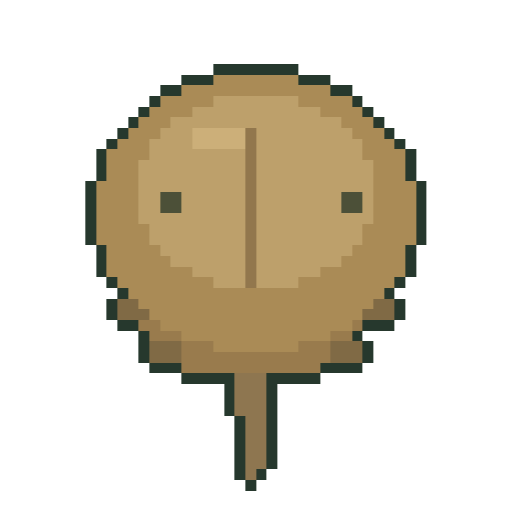
t = 0.00 s
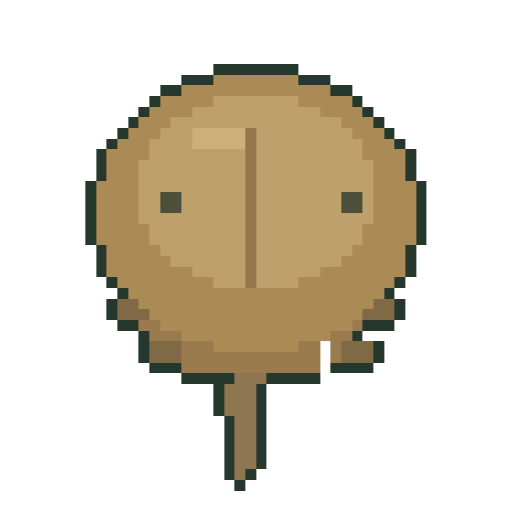
t = 0.45 s
t = 0.75 s: frame unchanged from t = 0.45 s, image omitted
t = 1.20 s: frame unchanged from t = 0.00 s, image omitted
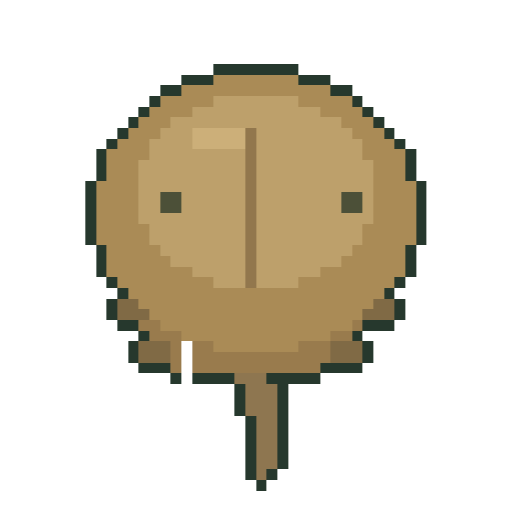
t = 1.65 s
t = 1.95 s: frame unchanged from t = 1.65 s, image omitted

The animated SVG that drew these frames (rendered in a browser with its animation timeline set to each time). Animation: 3 CSS @keyframes rules; one cycle of 2.40 s, repeats indefinitely.

<svg xmlns="http://www.w3.org/2000/svg" viewBox="0 0 48 48" role="img" aria-labelledby="title" shape-rendering="crispEdges" data-species="horseshoe-crab" data-sprite-frames="3"><title id="title">Original animated pixel illustration of Atlantic Horseshoe Crab</title><style>.frame-0{opacity:1;animation:frame-0 2.4s steps(1,end) -1.429s infinite}.frame-1{opacity:0;animation:frame-1 2.4s steps(1,end) -1.429s infinite}.frame-2{opacity:0;animation:frame-2 2.4s steps(1,end) -1.429s infinite}@keyframes frame-0{0.0000%{opacity:1}25.0000%{opacity:0}50.0000%{opacity:1}75.0000%{opacity:0}100%{opacity:1}}@keyframes frame-1{0.0000%{opacity:0}25.0000%{opacity:1}50.0000%{opacity:0}75.0000%{opacity:0}100%{opacity:0}}@keyframes frame-2{0.0000%{opacity:0}25.0000%{opacity:0}50.0000%{opacity:0}75.0000%{opacity:1}100%{opacity:0}}@media(prefers-reduced-motion:reduce){.sprite-frame{animation:none!important;opacity:0!important}.frame-0{opacity:1!important}}</style><g class="sprite-frame frame-0" data-frame="0"><rect x="20" y="6" width="8" height="1" fill="#26382d"/><rect x="17" y="7" width="3" height="1" fill="#26382d"/><rect x="20" y="7" width="8" height="1" fill="#aa8b56"/><rect x="28" y="7" width="3" height="1" fill="#26382d"/><rect x="15" y="8" width="2" height="1" fill="#26382d"/><rect x="17" y="8" width="14" height="1" fill="#aa8b56"/><rect x="31" y="8" width="2" height="1" fill="#26382d"/><rect x="14" y="9" width="1" height="1" fill="#26382d"/><rect x="15" y="9" width="5" height="1" fill="#aa8b56"/><rect x="20" y="9" width="8" height="1" fill="#bda06b"/><rect x="28" y="9" width="5" height="1" fill="#aa8b56"/><rect x="33" y="9" width="1" height="1" fill="#26382d"/><rect x="13" y="10" width="1" height="1" fill="#26382d"/><rect x="14" y="10" width="4" height="1" fill="#aa8b56"/><rect x="18" y="10" width="12" height="1" fill="#bda06b"/><rect x="30" y="10" width="4" height="1" fill="#aa8b56"/><rect x="34" y="10" width="1" height="1" fill="#26382d"/><rect x="12" y="11" width="1" height="1" fill="#26382d"/><rect x="13" y="11" width="3" height="1" fill="#aa8b56"/><rect x="16" y="11" width="16" height="1" fill="#bda06b"/><rect x="32" y="11" width="3" height="1" fill="#aa8b56"/><rect x="35" y="11" width="1" height="1" fill="#26382d"/><rect x="11" y="12" width="1" height="1" fill="#26382d"/><rect x="12" y="12" width="3" height="1" fill="#aa8b56"/><rect x="15" y="12" width="3" height="1" fill="#bda06b"/><rect x="18" y="12" width="5" height="1" fill="#ccaf79"/><rect x="23" y="12" width="1" height="1" fill="#92774d"/><rect x="24" y="12" width="9" height="1" fill="#bda06b"/><rect x="33" y="12" width="3" height="1" fill="#aa8b56"/><rect x="36" y="12" width="1" height="1" fill="#26382d"/><rect x="10" y="13" width="1" height="1" fill="#26382d"/><rect x="11" y="13" width="3" height="1" fill="#aa8b56"/><rect x="14" y="13" width="4" height="1" fill="#bda06b"/><rect x="18" y="13" width="5" height="1" fill="#ccaf79"/><rect x="23" y="13" width="1" height="1" fill="#92774d"/><rect x="24" y="13" width="10" height="1" fill="#bda06b"/><rect x="34" y="13" width="3" height="1" fill="#aa8b56"/><rect x="37" y="13" width="1" height="1" fill="#26382d"/><rect x="9" y="14" width="1" height="1" fill="#26382d"/><rect x="10" y="14" width="4" height="1" fill="#aa8b56"/><rect x="14" y="14" width="9" height="1" fill="#bda06b"/><rect x="23" y="14" width="1" height="1" fill="#92774d"/><rect x="24" y="14" width="10" height="1" fill="#bda06b"/><rect x="34" y="14" width="4" height="1" fill="#aa8b56"/><rect x="38" y="14" width="1" height="1" fill="#26382d"/><rect x="9" y="15" width="1" height="1" fill="#26382d"/><rect x="10" y="15" width="3" height="1" fill="#aa8b56"/><rect x="13" y="15" width="10" height="1" fill="#bda06b"/><rect x="23" y="15" width="1" height="1" fill="#92774d"/><rect x="24" y="15" width="11" height="1" fill="#bda06b"/><rect x="35" y="15" width="3" height="1" fill="#aa8b56"/><rect x="38" y="15" width="1" height="1" fill="#26382d"/><rect x="9" y="16" width="1" height="1" fill="#26382d"/><rect x="10" y="16" width="3" height="1" fill="#aa8b56"/><rect x="13" y="16" width="10" height="1" fill="#bda06b"/><rect x="23" y="16" width="1" height="1" fill="#92774d"/><rect x="24" y="16" width="11" height="1" fill="#bda06b"/><rect x="35" y="16" width="3" height="1" fill="#aa8b56"/><rect x="38" y="16" width="1" height="1" fill="#26382d"/><rect x="8" y="17" width="1" height="1" fill="#26382d"/><rect x="9" y="17" width="4" height="1" fill="#aa8b56"/><rect x="13" y="17" width="10" height="1" fill="#bda06b"/><rect x="23" y="17" width="1" height="1" fill="#92774d"/><rect x="24" y="17" width="11" height="1" fill="#bda06b"/><rect x="35" y="17" width="4" height="1" fill="#aa8b56"/><rect x="39" y="17" width="1" height="1" fill="#26382d"/><rect x="8" y="18" width="1" height="1" fill="#26382d"/><rect x="9" y="18" width="4" height="1" fill="#aa8b56"/><rect x="13" y="18" width="2" height="1" fill="#bda06b"/><rect x="15" y="18" width="2" height="1" fill="#4c5038"/><rect x="17" y="18" width="6" height="1" fill="#bda06b"/><rect x="23" y="18" width="1" height="1" fill="#92774d"/><rect x="24" y="18" width="8" height="1" fill="#bda06b"/><rect x="32" y="18" width="2" height="1" fill="#4c5038"/><rect x="34" y="18" width="1" height="1" fill="#bda06b"/><rect x="35" y="18" width="4" height="1" fill="#aa8b56"/><rect x="39" y="18" width="1" height="1" fill="#26382d"/><rect x="8" y="19" width="1" height="1" fill="#26382d"/><rect x="9" y="19" width="4" height="1" fill="#aa8b56"/><rect x="13" y="19" width="2" height="1" fill="#bda06b"/><rect x="15" y="19" width="2" height="1" fill="#4c5038"/><rect x="17" y="19" width="6" height="1" fill="#bda06b"/><rect x="23" y="19" width="1" height="1" fill="#92774d"/><rect x="24" y="19" width="8" height="1" fill="#bda06b"/><rect x="32" y="19" width="2" height="1" fill="#4c5038"/><rect x="34" y="19" width="1" height="1" fill="#bda06b"/><rect x="35" y="19" width="4" height="1" fill="#aa8b56"/><rect x="39" y="19" width="1" height="1" fill="#26382d"/><rect x="8" y="20" width="1" height="1" fill="#26382d"/><rect x="9" y="20" width="4" height="1" fill="#aa8b56"/><rect x="13" y="20" width="10" height="1" fill="#bda06b"/><rect x="23" y="20" width="1" height="1" fill="#92774d"/><rect x="24" y="20" width="11" height="1" fill="#bda06b"/><rect x="35" y="20" width="4" height="1" fill="#aa8b56"/><rect x="39" y="20" width="1" height="1" fill="#26382d"/><rect x="8" y="21" width="1" height="1" fill="#26382d"/><rect x="9" y="21" width="5" height="1" fill="#aa8b56"/><rect x="14" y="21" width="9" height="1" fill="#bda06b"/><rect x="23" y="21" width="1" height="1" fill="#92774d"/><rect x="24" y="21" width="10" height="1" fill="#bda06b"/><rect x="34" y="21" width="5" height="1" fill="#aa8b56"/><rect x="39" y="21" width="1" height="1" fill="#26382d"/><rect x="8" y="22" width="1" height="1" fill="#26382d"/><rect x="9" y="22" width="5" height="1" fill="#aa8b56"/><rect x="14" y="22" width="9" height="1" fill="#bda06b"/><rect x="23" y="22" width="1" height="1" fill="#92774d"/><rect x="24" y="22" width="10" height="1" fill="#bda06b"/><rect x="34" y="22" width="5" height="1" fill="#aa8b56"/><rect x="39" y="22" width="1" height="1" fill="#26382d"/><rect x="9" y="23" width="1" height="1" fill="#26382d"/><rect x="10" y="23" width="5" height="1" fill="#aa8b56"/><rect x="15" y="23" width="8" height="1" fill="#bda06b"/><rect x="23" y="23" width="1" height="1" fill="#92774d"/><rect x="24" y="23" width="9" height="1" fill="#bda06b"/><rect x="33" y="23" width="5" height="1" fill="#aa8b56"/><rect x="38" y="23" width="1" height="1" fill="#26382d"/><rect x="9" y="24" width="1" height="1" fill="#26382d"/><rect x="10" y="24" width="6" height="1" fill="#aa8b56"/><rect x="16" y="24" width="7" height="1" fill="#bda06b"/><rect x="23" y="24" width="1" height="1" fill="#92774d"/><rect x="24" y="24" width="8" height="1" fill="#bda06b"/><rect x="32" y="24" width="6" height="1" fill="#aa8b56"/><rect x="38" y="24" width="1" height="1" fill="#26382d"/><rect x="9" y="25" width="1" height="1" fill="#26382d"/><rect x="10" y="25" width="8" height="1" fill="#aa8b56"/><rect x="18" y="25" width="5" height="1" fill="#bda06b"/><rect x="23" y="25" width="1" height="1" fill="#92774d"/><rect x="24" y="25" width="6" height="1" fill="#bda06b"/><rect x="30" y="25" width="8" height="1" fill="#aa8b56"/><rect x="38" y="25" width="1" height="1" fill="#26382d"/><rect x="10" y="26" width="1" height="1" fill="#26382d"/><rect x="11" y="26" width="9" height="1" fill="#aa8b56"/><rect x="20" y="26" width="3" height="1" fill="#bda06b"/><rect x="23" y="26" width="1" height="1" fill="#92774d"/><rect x="24" y="26" width="4" height="1" fill="#bda06b"/><rect x="28" y="26" width="9" height="1" fill="#aa8b56"/><rect x="37" y="26" width="1" height="1" fill="#26382d"/><rect x="11" y="27" width="1" height="1" fill="#26382d"/><rect x="12" y="27" width="24" height="1" fill="#aa8b56"/><rect x="36" y="27" width="1" height="1" fill="#26382d"/><rect x="10" y="28" width="1" height="1" fill="#26382d"/><rect x="11" y="28" width="2" height="1" fill="#806a45"/><rect x="13" y="28" width="22" height="1" fill="#aa8b56"/><rect x="35" y="28" width="2" height="1" fill="#806a45"/><rect x="37" y="28" width="1" height="1" fill="#26382d"/><rect x="10" y="29" width="1" height="1" fill="#26382d"/><rect x="11" y="29" width="3" height="1" fill="#806a45"/><rect x="14" y="29" width="20" height="1" fill="#aa8b56"/><rect x="34" y="29" width="3" height="1" fill="#806a45"/><rect x="37" y="29" width="1" height="1" fill="#26382d"/><rect x="11" y="30" width="2" height="1" fill="#26382d"/><rect x="13" y="30" width="2" height="1" fill="#997b4d"/><rect x="15" y="30" width="18" height="1" fill="#aa8b56"/><rect x="33" y="30" width="1" height="1" fill="#997b4d"/><rect x="34" y="30" width="3" height="1" fill="#26382d"/><rect x="13" y="31" width="1" height="1" fill="#26382d"/><rect x="14" y="31" width="3" height="1" fill="#997b4d"/><rect x="17" y="31" width="14" height="1" fill="#aa8b56"/><rect x="31" y="31" width="2" height="1" fill="#997b4d"/><rect x="33" y="31" width="1" height="1" fill="#26382d"/><rect x="13" y="32" width="1" height="1" fill="#26382d"/><rect x="14" y="32" width="3" height="1" fill="#806a45"/><rect x="17" y="32" width="3" height="1" fill="#997b4d"/><rect x="20" y="32" width="8" height="1" fill="#aa8b56"/><rect x="28" y="32" width="3" height="1" fill="#997b4d"/><rect x="31" y="32" width="3" height="1" fill="#806a45"/><rect x="34" y="32" width="1" height="1" fill="#26382d"/><rect x="13" y="33" width="1" height="1" fill="#26382d"/><rect x="14" y="33" width="3" height="1" fill="#806a45"/><rect x="17" y="33" width="14" height="1" fill="#997b4d"/><rect x="31" y="33" width="3" height="1" fill="#806a45"/><rect x="34" y="33" width="1" height="1" fill="#26382d"/><rect x="14" y="34" width="3" height="1" fill="#26382d"/><rect x="17" y="34" width="13" height="1" fill="#997b4d"/><rect x="30" y="34" width="4" height="1" fill="#26382d"/><rect x="17" y="35" width="5" height="1" fill="#26382d"/><rect x="22" y="35" width="3" height="1" fill="#8e7650"/><rect x="25" y="35" width="5" height="1" fill="#26382d"/><rect x="21" y="36" width="1" height="1" fill="#26382d"/><rect x="22" y="36" width="3" height="1" fill="#8e7650"/><rect x="25" y="36" width="1" height="1" fill="#26382d"/><rect x="21" y="37" width="1" height="1" fill="#26382d"/><rect x="22" y="37" width="3" height="1" fill="#8e7650"/><rect x="25" y="37" width="1" height="1" fill="#26382d"/><rect x="21" y="38" width="1" height="1" fill="#26382d"/><rect x="22" y="38" width="3" height="1" fill="#8e7650"/><rect x="25" y="38" width="1" height="1" fill="#26382d"/><rect x="22" y="39" width="1" height="1" fill="#26382d"/><rect x="23" y="39" width="2" height="1" fill="#8e7650"/><rect x="25" y="39" width="1" height="1" fill="#26382d"/><rect x="22" y="40" width="1" height="1" fill="#26382d"/><rect x="23" y="40" width="2" height="1" fill="#8e7650"/><rect x="25" y="40" width="1" height="1" fill="#26382d"/><rect x="22" y="41" width="1" height="1" fill="#26382d"/><rect x="23" y="41" width="2" height="1" fill="#8e7650"/><rect x="25" y="41" width="1" height="1" fill="#26382d"/><rect x="22" y="42" width="1" height="1" fill="#26382d"/><rect x="23" y="42" width="2" height="1" fill="#8e7650"/><rect x="25" y="42" width="1" height="1" fill="#26382d"/><rect x="22" y="43" width="1" height="1" fill="#26382d"/><rect x="23" y="43" width="2" height="1" fill="#8e7650"/><rect x="25" y="43" width="1" height="1" fill="#26382d"/><rect x="22" y="44" width="1" height="1" fill="#26382d"/><rect x="23" y="44" width="1" height="1" fill="#8e7650"/><rect x="24" y="44" width="1" height="1" fill="#26382d"/><rect x="23" y="45" width="1" height="1" fill="#26382d"/></g><g class="sprite-frame frame-1" data-frame="1"><rect x="20" y="6" width="8" height="1" fill="#26382d"/><rect x="17" y="7" width="3" height="1" fill="#26382d"/><rect x="20" y="7" width="8" height="1" fill="#aa8b56"/><rect x="28" y="7" width="3" height="1" fill="#26382d"/><rect x="15" y="8" width="2" height="1" fill="#26382d"/><rect x="17" y="8" width="14" height="1" fill="#aa8b56"/><rect x="31" y="8" width="2" height="1" fill="#26382d"/><rect x="14" y="9" width="1" height="1" fill="#26382d"/><rect x="15" y="9" width="5" height="1" fill="#aa8b56"/><rect x="20" y="9" width="8" height="1" fill="#bda06b"/><rect x="28" y="9" width="5" height="1" fill="#aa8b56"/><rect x="33" y="9" width="1" height="1" fill="#26382d"/><rect x="13" y="10" width="1" height="1" fill="#26382d"/><rect x="14" y="10" width="4" height="1" fill="#aa8b56"/><rect x="18" y="10" width="12" height="1" fill="#bda06b"/><rect x="30" y="10" width="4" height="1" fill="#aa8b56"/><rect x="34" y="10" width="1" height="1" fill="#26382d"/><rect x="12" y="11" width="1" height="1" fill="#26382d"/><rect x="13" y="11" width="3" height="1" fill="#aa8b56"/><rect x="16" y="11" width="16" height="1" fill="#bda06b"/><rect x="32" y="11" width="3" height="1" fill="#aa8b56"/><rect x="35" y="11" width="1" height="1" fill="#26382d"/><rect x="11" y="12" width="1" height="1" fill="#26382d"/><rect x="12" y="12" width="3" height="1" fill="#aa8b56"/><rect x="15" y="12" width="3" height="1" fill="#bda06b"/><rect x="18" y="12" width="5" height="1" fill="#ccaf79"/><rect x="23" y="12" width="1" height="1" fill="#92774d"/><rect x="24" y="12" width="9" height="1" fill="#bda06b"/><rect x="33" y="12" width="3" height="1" fill="#aa8b56"/><rect x="36" y="12" width="1" height="1" fill="#26382d"/><rect x="10" y="13" width="1" height="1" fill="#26382d"/><rect x="11" y="13" width="3" height="1" fill="#aa8b56"/><rect x="14" y="13" width="4" height="1" fill="#bda06b"/><rect x="18" y="13" width="5" height="1" fill="#ccaf79"/><rect x="23" y="13" width="1" height="1" fill="#92774d"/><rect x="24" y="13" width="10" height="1" fill="#bda06b"/><rect x="34" y="13" width="3" height="1" fill="#aa8b56"/><rect x="37" y="13" width="1" height="1" fill="#26382d"/><rect x="9" y="14" width="1" height="1" fill="#26382d"/><rect x="10" y="14" width="4" height="1" fill="#aa8b56"/><rect x="14" y="14" width="9" height="1" fill="#bda06b"/><rect x="23" y="14" width="1" height="1" fill="#92774d"/><rect x="24" y="14" width="10" height="1" fill="#bda06b"/><rect x="34" y="14" width="4" height="1" fill="#aa8b56"/><rect x="38" y="14" width="1" height="1" fill="#26382d"/><rect x="9" y="15" width="1" height="1" fill="#26382d"/><rect x="10" y="15" width="3" height="1" fill="#aa8b56"/><rect x="13" y="15" width="10" height="1" fill="#bda06b"/><rect x="23" y="15" width="1" height="1" fill="#92774d"/><rect x="24" y="15" width="11" height="1" fill="#bda06b"/><rect x="35" y="15" width="3" height="1" fill="#aa8b56"/><rect x="38" y="15" width="1" height="1" fill="#26382d"/><rect x="9" y="16" width="1" height="1" fill="#26382d"/><rect x="10" y="16" width="3" height="1" fill="#aa8b56"/><rect x="13" y="16" width="10" height="1" fill="#bda06b"/><rect x="23" y="16" width="1" height="1" fill="#92774d"/><rect x="24" y="16" width="11" height="1" fill="#bda06b"/><rect x="35" y="16" width="3" height="1" fill="#aa8b56"/><rect x="38" y="16" width="1" height="1" fill="#26382d"/><rect x="8" y="17" width="1" height="1" fill="#26382d"/><rect x="9" y="17" width="4" height="1" fill="#aa8b56"/><rect x="13" y="17" width="10" height="1" fill="#bda06b"/><rect x="23" y="17" width="1" height="1" fill="#92774d"/><rect x="24" y="17" width="11" height="1" fill="#bda06b"/><rect x="35" y="17" width="4" height="1" fill="#aa8b56"/><rect x="39" y="17" width="1" height="1" fill="#26382d"/><rect x="8" y="18" width="1" height="1" fill="#26382d"/><rect x="9" y="18" width="4" height="1" fill="#aa8b56"/><rect x="13" y="18" width="2" height="1" fill="#bda06b"/><rect x="15" y="18" width="2" height="1" fill="#4c5038"/><rect x="17" y="18" width="6" height="1" fill="#bda06b"/><rect x="23" y="18" width="1" height="1" fill="#92774d"/><rect x="24" y="18" width="8" height="1" fill="#bda06b"/><rect x="32" y="18" width="2" height="1" fill="#4c5038"/><rect x="34" y="18" width="1" height="1" fill="#bda06b"/><rect x="35" y="18" width="4" height="1" fill="#aa8b56"/><rect x="39" y="18" width="1" height="1" fill="#26382d"/><rect x="8" y="19" width="1" height="1" fill="#26382d"/><rect x="9" y="19" width="4" height="1" fill="#aa8b56"/><rect x="13" y="19" width="2" height="1" fill="#bda06b"/><rect x="15" y="19" width="2" height="1" fill="#4c5038"/><rect x="17" y="19" width="6" height="1" fill="#bda06b"/><rect x="23" y="19" width="1" height="1" fill="#92774d"/><rect x="24" y="19" width="8" height="1" fill="#bda06b"/><rect x="32" y="19" width="2" height="1" fill="#4c5038"/><rect x="34" y="19" width="1" height="1" fill="#bda06b"/><rect x="35" y="19" width="4" height="1" fill="#aa8b56"/><rect x="39" y="19" width="1" height="1" fill="#26382d"/><rect x="8" y="20" width="1" height="1" fill="#26382d"/><rect x="9" y="20" width="4" height="1" fill="#aa8b56"/><rect x="13" y="20" width="10" height="1" fill="#bda06b"/><rect x="23" y="20" width="1" height="1" fill="#92774d"/><rect x="24" y="20" width="11" height="1" fill="#bda06b"/><rect x="35" y="20" width="4" height="1" fill="#aa8b56"/><rect x="39" y="20" width="1" height="1" fill="#26382d"/><rect x="8" y="21" width="1" height="1" fill="#26382d"/><rect x="9" y="21" width="5" height="1" fill="#aa8b56"/><rect x="14" y="21" width="9" height="1" fill="#bda06b"/><rect x="23" y="21" width="1" height="1" fill="#92774d"/><rect x="24" y="21" width="10" height="1" fill="#bda06b"/><rect x="34" y="21" width="5" height="1" fill="#aa8b56"/><rect x="39" y="21" width="1" height="1" fill="#26382d"/><rect x="8" y="22" width="1" height="1" fill="#26382d"/><rect x="9" y="22" width="5" height="1" fill="#aa8b56"/><rect x="14" y="22" width="9" height="1" fill="#bda06b"/><rect x="23" y="22" width="1" height="1" fill="#92774d"/><rect x="24" y="22" width="10" height="1" fill="#bda06b"/><rect x="34" y="22" width="5" height="1" fill="#aa8b56"/><rect x="39" y="22" width="1" height="1" fill="#26382d"/><rect x="9" y="23" width="1" height="1" fill="#26382d"/><rect x="10" y="23" width="5" height="1" fill="#aa8b56"/><rect x="15" y="23" width="8" height="1" fill="#bda06b"/><rect x="23" y="23" width="1" height="1" fill="#92774d"/><rect x="24" y="23" width="9" height="1" fill="#bda06b"/><rect x="33" y="23" width="5" height="1" fill="#aa8b56"/><rect x="38" y="23" width="1" height="1" fill="#26382d"/><rect x="9" y="24" width="1" height="1" fill="#26382d"/><rect x="10" y="24" width="6" height="1" fill="#aa8b56"/><rect x="16" y="24" width="7" height="1" fill="#bda06b"/><rect x="23" y="24" width="1" height="1" fill="#92774d"/><rect x="24" y="24" width="8" height="1" fill="#bda06b"/><rect x="32" y="24" width="6" height="1" fill="#aa8b56"/><rect x="38" y="24" width="1" height="1" fill="#26382d"/><rect x="9" y="25" width="1" height="1" fill="#26382d"/><rect x="10" y="25" width="8" height="1" fill="#aa8b56"/><rect x="18" y="25" width="5" height="1" fill="#bda06b"/><rect x="23" y="25" width="1" height="1" fill="#92774d"/><rect x="24" y="25" width="6" height="1" fill="#bda06b"/><rect x="30" y="25" width="8" height="1" fill="#aa8b56"/><rect x="38" y="25" width="1" height="1" fill="#26382d"/><rect x="10" y="26" width="1" height="1" fill="#26382d"/><rect x="11" y="26" width="9" height="1" fill="#aa8b56"/><rect x="20" y="26" width="3" height="1" fill="#bda06b"/><rect x="23" y="26" width="1" height="1" fill="#92774d"/><rect x="24" y="26" width="4" height="1" fill="#bda06b"/><rect x="28" y="26" width="9" height="1" fill="#aa8b56"/><rect x="37" y="26" width="1" height="1" fill="#26382d"/><rect x="11" y="27" width="1" height="1" fill="#26382d"/><rect x="12" y="27" width="24" height="1" fill="#aa8b56"/><rect x="36" y="27" width="1" height="1" fill="#26382d"/><rect x="10" y="28" width="1" height="1" fill="#26382d"/><rect x="11" y="28" width="2" height="1" fill="#806a45"/><rect x="13" y="28" width="22" height="1" fill="#aa8b56"/><rect x="35" y="28" width="2" height="1" fill="#806a45"/><rect x="37" y="28" width="1" height="1" fill="#26382d"/><rect x="10" y="29" width="1" height="1" fill="#26382d"/><rect x="11" y="29" width="3" height="1" fill="#806a45"/><rect x="14" y="29" width="20" height="1" fill="#aa8b56"/><rect x="34" y="29" width="3" height="1" fill="#806a45"/><rect x="37" y="29" width="1" height="1" fill="#26382d"/><rect x="11" y="30" width="2" height="1" fill="#26382d"/><rect x="13" y="30" width="2" height="1" fill="#997b4d"/><rect x="15" y="30" width="18" height="1" fill="#aa8b56"/><rect x="33" y="30" width="1" height="1" fill="#997b4d"/><rect x="34" y="30" width="3" height="1" fill="#26382d"/><rect x="13" y="31" width="1" height="1" fill="#26382d"/><rect x="14" y="31" width="3" height="1" fill="#997b4d"/><rect x="17" y="31" width="14" height="1" fill="#aa8b56"/><rect x="31" y="31" width="2" height="1" fill="#997b4d"/><rect x="33" y="31" width="1" height="1" fill="#26382d"/><rect x="12" y="32" width="1" height="1" fill="#26382d"/><rect x="13" y="32" width="3" height="1" fill="#806a45"/><rect x="16" y="32" width="1" height="1" fill="#997b4d"/><rect x="18" y="32" width="2" height="1" fill="#997b4d"/><rect x="20" y="32" width="8" height="1" fill="#aa8b56"/><rect x="28" y="32" width="3" height="1" fill="#997b4d"/><rect x="31" y="32" width="3" height="1" fill="#806a45"/><rect x="34" y="32" width="1" height="1" fill="#26382d"/><rect x="12" y="33" width="1" height="1" fill="#26382d"/><rect x="13" y="33" width="3" height="1" fill="#806a45"/><rect x="16" y="33" width="1" height="1" fill="#997b4d"/><rect x="18" y="33" width="13" height="1" fill="#997b4d"/><rect x="31" y="33" width="3" height="1" fill="#806a45"/><rect x="34" y="33" width="1" height="1" fill="#26382d"/><rect x="13" y="34" width="3" height="1" fill="#26382d"/><rect x="16" y="34" width="1" height="1" fill="#997b4d"/><rect x="18" y="34" width="12" height="1" fill="#997b4d"/><rect x="30" y="34" width="4" height="1" fill="#26382d"/><rect x="16" y="35" width="1" height="1" fill="#26382d"/><rect x="18" y="35" width="4" height="1" fill="#26382d"/><rect x="22" y="35" width="3" height="1" fill="#8e7650"/><rect x="25" y="35" width="5" height="1" fill="#26382d"/><rect x="22" y="36" width="1" height="1" fill="#26382d"/><rect x="23" y="36" width="3" height="1" fill="#8e7650"/><rect x="26" y="36" width="1" height="1" fill="#26382d"/><rect x="22" y="37" width="1" height="1" fill="#26382d"/><rect x="23" y="37" width="3" height="1" fill="#8e7650"/><rect x="26" y="37" width="1" height="1" fill="#26382d"/><rect x="22" y="38" width="1" height="1" fill="#26382d"/><rect x="23" y="38" width="3" height="1" fill="#8e7650"/><rect x="26" y="38" width="1" height="1" fill="#26382d"/><rect x="23" y="39" width="1" height="1" fill="#26382d"/><rect x="24" y="39" width="2" height="1" fill="#8e7650"/><rect x="26" y="39" width="1" height="1" fill="#26382d"/><rect x="23" y="40" width="1" height="1" fill="#26382d"/><rect x="24" y="40" width="2" height="1" fill="#8e7650"/><rect x="26" y="40" width="1" height="1" fill="#26382d"/><rect x="23" y="41" width="1" height="1" fill="#26382d"/><rect x="24" y="41" width="2" height="1" fill="#8e7650"/><rect x="26" y="41" width="1" height="1" fill="#26382d"/><rect x="23" y="42" width="1" height="1" fill="#26382d"/><rect x="24" y="42" width="2" height="1" fill="#8e7650"/><rect x="26" y="42" width="1" height="1" fill="#26382d"/><rect x="23" y="43" width="1" height="1" fill="#26382d"/><rect x="24" y="43" width="2" height="1" fill="#8e7650"/><rect x="26" y="43" width="1" height="1" fill="#26382d"/><rect x="23" y="44" width="1" height="1" fill="#26382d"/><rect x="24" y="44" width="1" height="1" fill="#8e7650"/><rect x="25" y="44" width="1" height="1" fill="#26382d"/><rect x="24" y="45" width="1" height="1" fill="#26382d"/></g><g class="sprite-frame frame-2" data-frame="2"><rect x="20" y="6" width="8" height="1" fill="#26382d"/><rect x="17" y="7" width="3" height="1" fill="#26382d"/><rect x="20" y="7" width="8" height="1" fill="#aa8b56"/><rect x="28" y="7" width="3" height="1" fill="#26382d"/><rect x="15" y="8" width="2" height="1" fill="#26382d"/><rect x="17" y="8" width="14" height="1" fill="#aa8b56"/><rect x="31" y="8" width="2" height="1" fill="#26382d"/><rect x="14" y="9" width="1" height="1" fill="#26382d"/><rect x="15" y="9" width="5" height="1" fill="#aa8b56"/><rect x="20" y="9" width="8" height="1" fill="#bda06b"/><rect x="28" y="9" width="5" height="1" fill="#aa8b56"/><rect x="33" y="9" width="1" height="1" fill="#26382d"/><rect x="13" y="10" width="1" height="1" fill="#26382d"/><rect x="14" y="10" width="4" height="1" fill="#aa8b56"/><rect x="18" y="10" width="12" height="1" fill="#bda06b"/><rect x="30" y="10" width="4" height="1" fill="#aa8b56"/><rect x="34" y="10" width="1" height="1" fill="#26382d"/><rect x="12" y="11" width="1" height="1" fill="#26382d"/><rect x="13" y="11" width="3" height="1" fill="#aa8b56"/><rect x="16" y="11" width="16" height="1" fill="#bda06b"/><rect x="32" y="11" width="3" height="1" fill="#aa8b56"/><rect x="35" y="11" width="1" height="1" fill="#26382d"/><rect x="11" y="12" width="1" height="1" fill="#26382d"/><rect x="12" y="12" width="3" height="1" fill="#aa8b56"/><rect x="15" y="12" width="3" height="1" fill="#bda06b"/><rect x="18" y="12" width="5" height="1" fill="#ccaf79"/><rect x="23" y="12" width="1" height="1" fill="#92774d"/><rect x="24" y="12" width="9" height="1" fill="#bda06b"/><rect x="33" y="12" width="3" height="1" fill="#aa8b56"/><rect x="36" y="12" width="1" height="1" fill="#26382d"/><rect x="10" y="13" width="1" height="1" fill="#26382d"/><rect x="11" y="13" width="3" height="1" fill="#aa8b56"/><rect x="14" y="13" width="4" height="1" fill="#bda06b"/><rect x="18" y="13" width="5" height="1" fill="#ccaf79"/><rect x="23" y="13" width="1" height="1" fill="#92774d"/><rect x="24" y="13" width="10" height="1" fill="#bda06b"/><rect x="34" y="13" width="3" height="1" fill="#aa8b56"/><rect x="37" y="13" width="1" height="1" fill="#26382d"/><rect x="9" y="14" width="1" height="1" fill="#26382d"/><rect x="10" y="14" width="4" height="1" fill="#aa8b56"/><rect x="14" y="14" width="9" height="1" fill="#bda06b"/><rect x="23" y="14" width="1" height="1" fill="#92774d"/><rect x="24" y="14" width="10" height="1" fill="#bda06b"/><rect x="34" y="14" width="4" height="1" fill="#aa8b56"/><rect x="38" y="14" width="1" height="1" fill="#26382d"/><rect x="9" y="15" width="1" height="1" fill="#26382d"/><rect x="10" y="15" width="3" height="1" fill="#aa8b56"/><rect x="13" y="15" width="10" height="1" fill="#bda06b"/><rect x="23" y="15" width="1" height="1" fill="#92774d"/><rect x="24" y="15" width="11" height="1" fill="#bda06b"/><rect x="35" y="15" width="3" height="1" fill="#aa8b56"/><rect x="38" y="15" width="1" height="1" fill="#26382d"/><rect x="9" y="16" width="1" height="1" fill="#26382d"/><rect x="10" y="16" width="3" height="1" fill="#aa8b56"/><rect x="13" y="16" width="10" height="1" fill="#bda06b"/><rect x="23" y="16" width="1" height="1" fill="#92774d"/><rect x="24" y="16" width="11" height="1" fill="#bda06b"/><rect x="35" y="16" width="3" height="1" fill="#aa8b56"/><rect x="38" y="16" width="1" height="1" fill="#26382d"/><rect x="8" y="17" width="1" height="1" fill="#26382d"/><rect x="9" y="17" width="4" height="1" fill="#aa8b56"/><rect x="13" y="17" width="10" height="1" fill="#bda06b"/><rect x="23" y="17" width="1" height="1" fill="#92774d"/><rect x="24" y="17" width="11" height="1" fill="#bda06b"/><rect x="35" y="17" width="4" height="1" fill="#aa8b56"/><rect x="39" y="17" width="1" height="1" fill="#26382d"/><rect x="8" y="18" width="1" height="1" fill="#26382d"/><rect x="9" y="18" width="4" height="1" fill="#aa8b56"/><rect x="13" y="18" width="2" height="1" fill="#bda06b"/><rect x="15" y="18" width="2" height="1" fill="#4c5038"/><rect x="17" y="18" width="6" height="1" fill="#bda06b"/><rect x="23" y="18" width="1" height="1" fill="#92774d"/><rect x="24" y="18" width="8" height="1" fill="#bda06b"/><rect x="32" y="18" width="2" height="1" fill="#4c5038"/><rect x="34" y="18" width="1" height="1" fill="#bda06b"/><rect x="35" y="18" width="4" height="1" fill="#aa8b56"/><rect x="39" y="18" width="1" height="1" fill="#26382d"/><rect x="8" y="19" width="1" height="1" fill="#26382d"/><rect x="9" y="19" width="4" height="1" fill="#aa8b56"/><rect x="13" y="19" width="2" height="1" fill="#bda06b"/><rect x="15" y="19" width="2" height="1" fill="#4c5038"/><rect x="17" y="19" width="6" height="1" fill="#bda06b"/><rect x="23" y="19" width="1" height="1" fill="#92774d"/><rect x="24" y="19" width="8" height="1" fill="#bda06b"/><rect x="32" y="19" width="2" height="1" fill="#4c5038"/><rect x="34" y="19" width="1" height="1" fill="#bda06b"/><rect x="35" y="19" width="4" height="1" fill="#aa8b56"/><rect x="39" y="19" width="1" height="1" fill="#26382d"/><rect x="8" y="20" width="1" height="1" fill="#26382d"/><rect x="9" y="20" width="4" height="1" fill="#aa8b56"/><rect x="13" y="20" width="10" height="1" fill="#bda06b"/><rect x="23" y="20" width="1" height="1" fill="#92774d"/><rect x="24" y="20" width="11" height="1" fill="#bda06b"/><rect x="35" y="20" width="4" height="1" fill="#aa8b56"/><rect x="39" y="20" width="1" height="1" fill="#26382d"/><rect x="8" y="21" width="1" height="1" fill="#26382d"/><rect x="9" y="21" width="5" height="1" fill="#aa8b56"/><rect x="14" y="21" width="9" height="1" fill="#bda06b"/><rect x="23" y="21" width="1" height="1" fill="#92774d"/><rect x="24" y="21" width="10" height="1" fill="#bda06b"/><rect x="34" y="21" width="5" height="1" fill="#aa8b56"/><rect x="39" y="21" width="1" height="1" fill="#26382d"/><rect x="8" y="22" width="1" height="1" fill="#26382d"/><rect x="9" y="22" width="5" height="1" fill="#aa8b56"/><rect x="14" y="22" width="9" height="1" fill="#bda06b"/><rect x="23" y="22" width="1" height="1" fill="#92774d"/><rect x="24" y="22" width="10" height="1" fill="#bda06b"/><rect x="34" y="22" width="5" height="1" fill="#aa8b56"/><rect x="39" y="22" width="1" height="1" fill="#26382d"/><rect x="9" y="23" width="1" height="1" fill="#26382d"/><rect x="10" y="23" width="5" height="1" fill="#aa8b56"/><rect x="15" y="23" width="8" height="1" fill="#bda06b"/><rect x="23" y="23" width="1" height="1" fill="#92774d"/><rect x="24" y="23" width="9" height="1" fill="#bda06b"/><rect x="33" y="23" width="5" height="1" fill="#aa8b56"/><rect x="38" y="23" width="1" height="1" fill="#26382d"/><rect x="9" y="24" width="1" height="1" fill="#26382d"/><rect x="10" y="24" width="6" height="1" fill="#aa8b56"/><rect x="16" y="24" width="7" height="1" fill="#bda06b"/><rect x="23" y="24" width="1" height="1" fill="#92774d"/><rect x="24" y="24" width="8" height="1" fill="#bda06b"/><rect x="32" y="24" width="6" height="1" fill="#aa8b56"/><rect x="38" y="24" width="1" height="1" fill="#26382d"/><rect x="9" y="25" width="1" height="1" fill="#26382d"/><rect x="10" y="25" width="8" height="1" fill="#aa8b56"/><rect x="18" y="25" width="5" height="1" fill="#bda06b"/><rect x="23" y="25" width="1" height="1" fill="#92774d"/><rect x="24" y="25" width="6" height="1" fill="#bda06b"/><rect x="30" y="25" width="8" height="1" fill="#aa8b56"/><rect x="38" y="25" width="1" height="1" fill="#26382d"/><rect x="10" y="26" width="1" height="1" fill="#26382d"/><rect x="11" y="26" width="9" height="1" fill="#aa8b56"/><rect x="20" y="26" width="3" height="1" fill="#bda06b"/><rect x="23" y="26" width="1" height="1" fill="#92774d"/><rect x="24" y="26" width="4" height="1" fill="#bda06b"/><rect x="28" y="26" width="9" height="1" fill="#aa8b56"/><rect x="37" y="26" width="1" height="1" fill="#26382d"/><rect x="11" y="27" width="1" height="1" fill="#26382d"/><rect x="12" y="27" width="24" height="1" fill="#aa8b56"/><rect x="36" y="27" width="1" height="1" fill="#26382d"/><rect x="10" y="28" width="1" height="1" fill="#26382d"/><rect x="11" y="28" width="2" height="1" fill="#806a45"/><rect x="13" y="28" width="22" height="1" fill="#aa8b56"/><rect x="35" y="28" width="2" height="1" fill="#806a45"/><rect x="37" y="28" width="1" height="1" fill="#26382d"/><rect x="10" y="29" width="1" height="1" fill="#26382d"/><rect x="11" y="29" width="3" height="1" fill="#806a45"/><rect x="14" y="29" width="20" height="1" fill="#aa8b56"/><rect x="34" y="29" width="3" height="1" fill="#806a45"/><rect x="37" y="29" width="1" height="1" fill="#26382d"/><rect x="11" y="30" width="2" height="1" fill="#26382d"/><rect x="13" y="30" width="2" height="1" fill="#997b4d"/><rect x="15" y="30" width="18" height="1" fill="#aa8b56"/><rect x="33" y="30" width="1" height="1" fill="#997b4d"/><rect x="34" y="30" width="3" height="1" fill="#26382d"/><rect x="13" y="31" width="1" height="1" fill="#26382d"/><rect x="14" y="31" width="3" height="1" fill="#997b4d"/><rect x="17" y="31" width="14" height="1" fill="#aa8b56"/><rect x="31" y="31" width="2" height="1" fill="#997b4d"/><rect x="33" y="31" width="1" height="1" fill="#26382d"/><rect x="13" y="32" width="1" height="1" fill="#26382d"/><rect x="14" y="32" width="3" height="1" fill="#806a45"/><rect x="17" y="32" width="3" height="1" fill="#997b4d"/><rect x="20" y="32" width="8" height="1" fill="#aa8b56"/><rect x="28" y="32" width="2" height="1" fill="#997b4d"/><rect x="31" y="32" width="1" height="1" fill="#997b4d"/><rect x="32" y="32" width="3" height="1" fill="#806a45"/><rect x="35" y="32" width="1" height="1" fill="#26382d"/><rect x="13" y="33" width="1" height="1" fill="#26382d"/><rect x="14" y="33" width="3" height="1" fill="#806a45"/><rect x="17" y="33" width="13" height="1" fill="#997b4d"/><rect x="31" y="33" width="1" height="1" fill="#997b4d"/><rect x="32" y="33" width="3" height="1" fill="#806a45"/><rect x="35" y="33" width="1" height="1" fill="#26382d"/><rect x="14" y="34" width="3" height="1" fill="#26382d"/><rect x="17" y="34" width="13" height="1" fill="#997b4d"/><rect x="31" y="34" width="4" height="1" fill="#26382d"/><rect x="17" y="35" width="5" height="1" fill="#26382d"/><rect x="22" y="35" width="3" height="1" fill="#8e7650"/><rect x="25" y="35" width="5" height="1" fill="#26382d"/><rect x="20" y="36" width="1" height="1" fill="#26382d"/><rect x="21" y="36" width="3" height="1" fill="#8e7650"/><rect x="24" y="36" width="1" height="1" fill="#26382d"/><rect x="20" y="37" width="1" height="1" fill="#26382d"/><rect x="21" y="37" width="3" height="1" fill="#8e7650"/><rect x="24" y="37" width="1" height="1" fill="#26382d"/><rect x="20" y="38" width="1" height="1" fill="#26382d"/><rect x="21" y="38" width="3" height="1" fill="#8e7650"/><rect x="24" y="38" width="1" height="1" fill="#26382d"/><rect x="21" y="39" width="1" height="1" fill="#26382d"/><rect x="22" y="39" width="2" height="1" fill="#8e7650"/><rect x="24" y="39" width="1" height="1" fill="#26382d"/><rect x="21" y="40" width="1" height="1" fill="#26382d"/><rect x="22" y="40" width="2" height="1" fill="#8e7650"/><rect x="24" y="40" width="1" height="1" fill="#26382d"/><rect x="21" y="41" width="1" height="1" fill="#26382d"/><rect x="22" y="41" width="2" height="1" fill="#8e7650"/><rect x="24" y="41" width="1" height="1" fill="#26382d"/><rect x="21" y="42" width="1" height="1" fill="#26382d"/><rect x="22" y="42" width="2" height="1" fill="#8e7650"/><rect x="24" y="42" width="1" height="1" fill="#26382d"/><rect x="21" y="43" width="1" height="1" fill="#26382d"/><rect x="22" y="43" width="2" height="1" fill="#8e7650"/><rect x="24" y="43" width="1" height="1" fill="#26382d"/><rect x="21" y="44" width="1" height="1" fill="#26382d"/><rect x="22" y="44" width="1" height="1" fill="#8e7650"/><rect x="23" y="44" width="1" height="1" fill="#26382d"/><rect x="22" y="45" width="1" height="1" fill="#26382d"/></g></svg>
